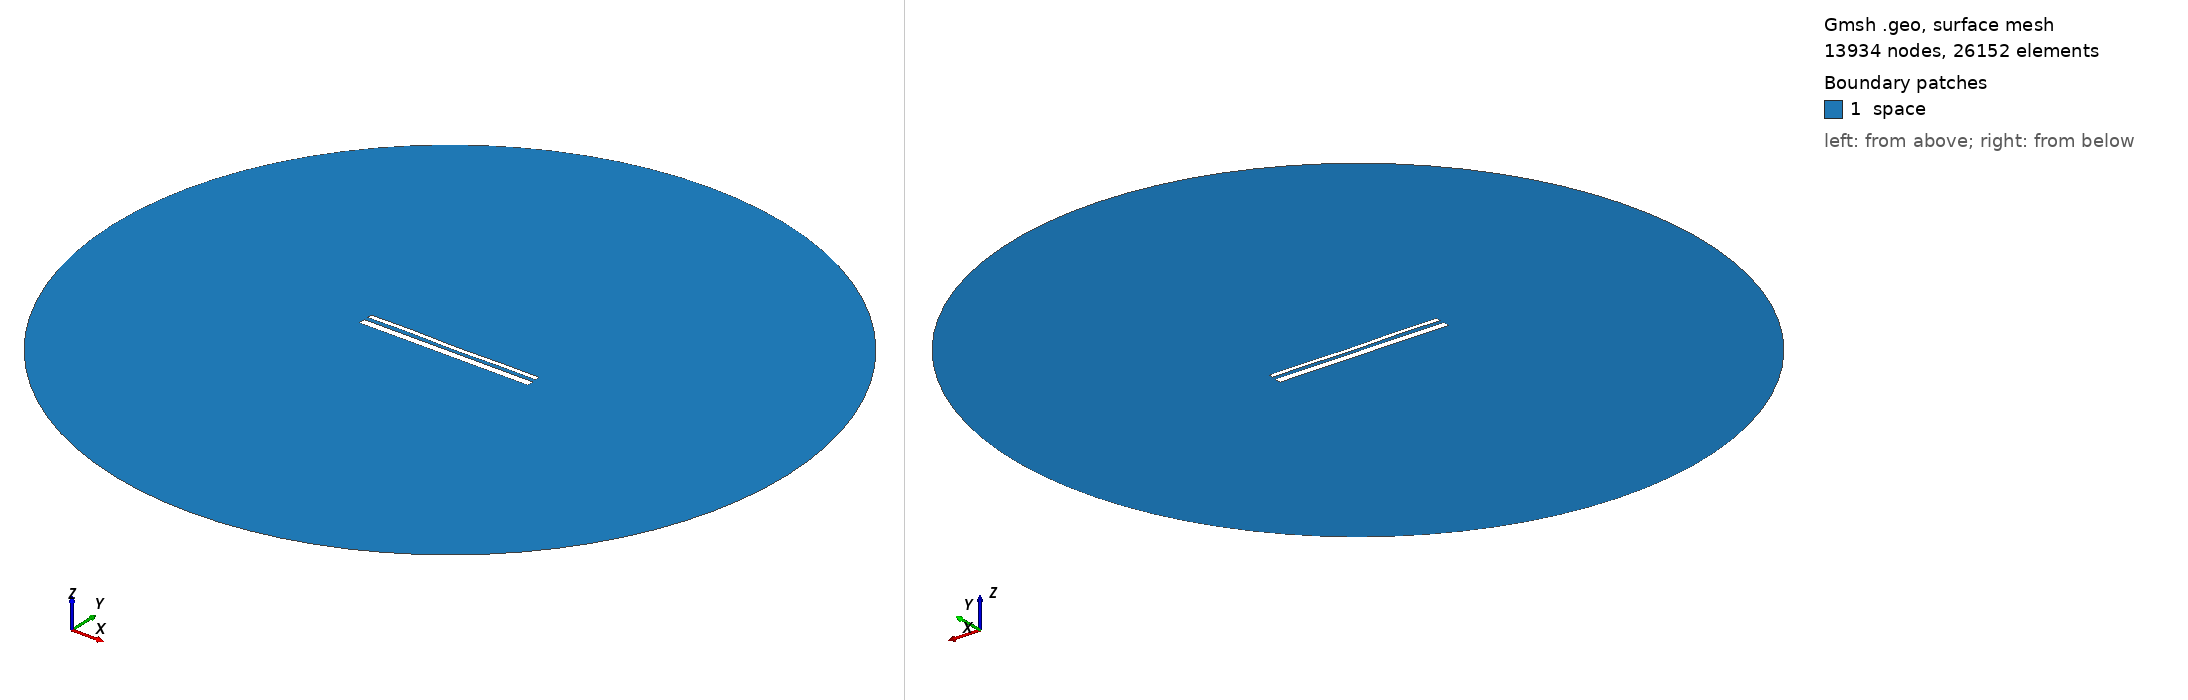

Gmsh geometry script, surface-meshed: 13934 nodes, 26152 surface elements. Boundary patches (legend numbers): 1 space. Left view from above one corner, right view from below the opposite corner. Legend entries are the model's physical surfaces. The drawing asked Gmsh for element sizes between 1% and 20% of the model's largest extent; the script's own settings can give other sizes.

=== 13920.geo (drawn) ===
//---------------------------------------
// Geometry kernel
//---------------------------------------

SetFactory("OpenCASCADE");



//---------------------------------------
// Parameters of the geometry
//---------------------------------------

// Overetch of the upper plate
overetch = 0.5;

// Distance between the plates
distance = 2.0;

// Discretization over the x axis (for the deformation)
nx = 50; 

// Length of the plate
L = 100 - overetch; 

// Number of modes
n = 4; 

// 1st mode coefficient
coeff(1) = -0.075;
beta(1) = 0.596864 * 3.1415926535 / L;

// 2nd mode coefficient
coeff(2) = -0.075;
beta(2) = 1.49418 * 3.1415926535 / L;

// 3rd mode coefficient
coeff(3) = 0.07499999999999998;
beta(3) = 2.50025 * 3.1415926535 / L;

// 4th mode coefficient
coeff(4) = 0.15;
beta(4) = 3.49999 * 3.1415926535 / L;



//---------------------------------------
// Upper plate (deformed rectangle)
//---------------------------------------

// Coordiantes of the upper plate
xmin = -50;
xmax = 50 - overetch;

// Height of the upper plate
yheight = 4 - 2 * overetch;

// Indexes of the points
UpperID[] = {};
LowerID[] = {};
LeftID[] = {};
RightID[] = {};

// Point index
p = 1;

// Horizontal edges
For i In {1:nx}
    x = xmin + (i-1)*(xmax - xmin)/(nx-1);

    y_bottom = distance / 2 + overetch;
    For j In {1:n}
        C = (Cosh(beta(j)*L) + Cos(beta(j)*L)) / (Sinh(beta(j)*L) + Sin(beta(j)*L));
        y_bottom  = y_bottom + coeff(j) * (Cosh(beta(j)*(x+50)) - Cos(beta(j)*(x+50)) - C * (Sinh(beta(j)*(x+50)) - Sin(beta(j)*(x+50))));
    EndFor

    y_top = y_bottom + yheight;

    Point(p) = {x, y_top, 0, 1.0};
    UpperID[i] = p;
    p = p + 1;

    Point(p) = {x, y_bottom, 0, 1.0};
    LowerID[i] = p;
    p = p + 1;
EndFor

// Create point lists
UpperPts[] = {}; LowerPts[] = {};
For i In {1:nx}
  UpperPts[] += {UpperID[i]};
  LowerPts[] += {LowerID[i]};
EndFor

// Build splines
Spline(1) = {UpperPts[]};
Spline(2) = {LowerPts[]};
Line(3) = {LowerPts[nx-1], UpperPts[nx-1]};
Line(4) = {LowerPts[0], UpperPts[0]};

// Build the plane surface
Curve Loop(1) = {2, 3, -1, -4};
Plane Surface(1) = {1};



//---------------------------------------
// Lower plate (rectangle)
//---------------------------------------

// Vertices
Point(1001) = {-50, -1, 0, 1.0};
Point(1002) = { 50, -1, 0, 1.0};
Point(1003) = { 50,  -5, 0, 1.0};
Point(1004) = {-50,  -5, 0, 1.0};

// Edges
Line(5) = {1001, 1002};
Line(6) = {1002, 1003};
Line(7) = {1003, 1004};
Line(8) = {1004, 1001};

// Plane surface
Line Loop(2) = {5, 6, 7, 8};
Plane Surface(2) = {2}; 



//---------------------------------------
// Outer (fictious) boundary
//---------------------------------------

// Points
Point(1005) = {0, 0, 0};       // Center
Point(1006) = {200, 0, 0};     // Start point
Point(1007) = {0, 200, 0};     // 90 degrees
Point(1008) = {-200, 0, 0};    // 180 degrees
Point(1009) = {0, -200, 0};    // 270 degrees

// Circle arcs (each needs start, center, end)
Circle(9) = {1006, 1005, 1007};
Circle(10) = {1007, 1005, 1008};
Circle(11) = {1008, 1005, 1009};
Circle(12) = {1009, 1005, 1006};

// Plane surface for the entire domain
Curve Loop(3) = {9, 10, 11, 12};
Surface(3) = {3};

// Subtract the plates from the whole domain to obtain the actual domain where we want to solve the equations
BooleanDifference{ Surface{3}; Delete; }{ Surface{1}; Surface{2}; Delete; }




//---------------------------------------
// Transfinite Lines/Curves
//---------------------------------------

// Set the number of points on the boundaries
r = 7;

// Plates
Transfinite Curve {1, 2} = 50*r Using Progression 1;
Transfinite Curve {3, 4} = 2*r Using Progression 1;
Transfinite Line {5, 7} = 50*r Using Progression 1;
Transfinite Line {6, 8} = 2*r Using Progression 1;

// Outer boundary
Transfinite Line {9, 10, 11, 12} = 20 Using Progression 1;



//---------------------------------------
// Physical groups
//---------------------------------------                

// Physical curves (boundaries)
Physical Line("force_segment", 10) = {2};
Physical Line("upper_plate", 11) = {1, 3, 4};
Physical Line("lower_plate", 12) = {5, 6, 7, 8};
Physical Line("boundary", 20) = {9, 10, 11, 12};

// Physical Surfaces
Physical Surface("space", 30) = {3};



//---------------------------------------
// 6. Generate the Mesh
//---------------------------------------

// 2D mesh generation
Mesh 2;
